Image classification data set "dataset" (97dantas/CNN-PDS on GitHub). Class labels (2): capela anomalia, chapel normal.

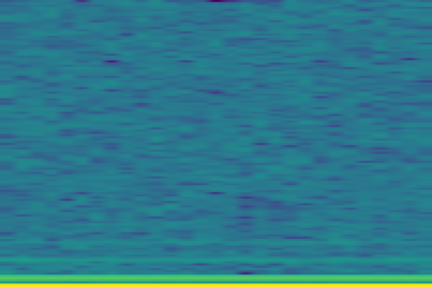
Label: capela anomalia

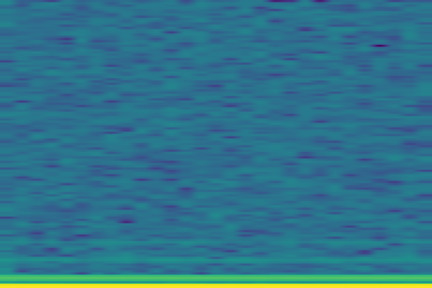
Label: capela anomalia

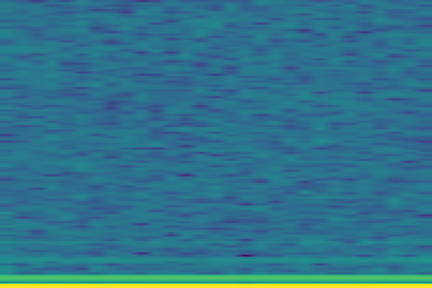
Label: capela anomalia

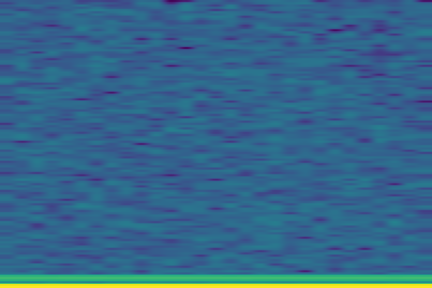
Label: chapel normal

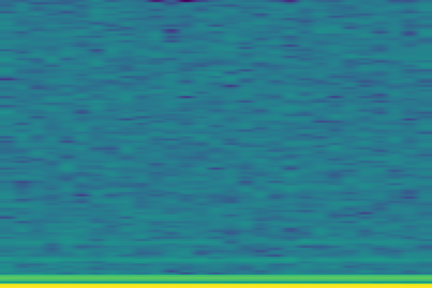
Label: capela anomalia

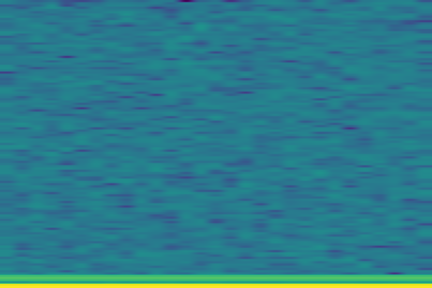
Label: chapel normal
